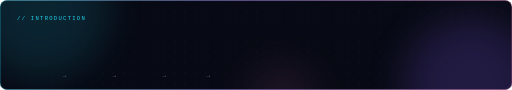
t = 0.00 s
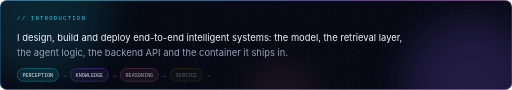
t = 1.13 s
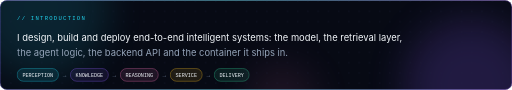
t = 2.83 s
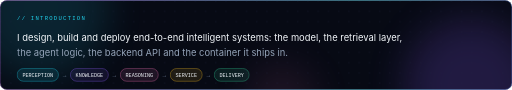
t = 4.50 s
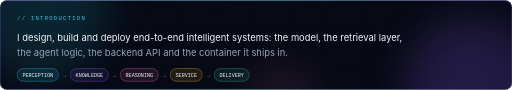
t = 5.95 s
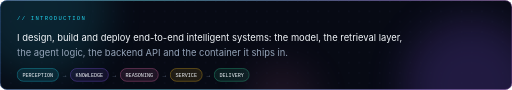
t = 7.20 s

The animated SVG that drew these frames (rendered in a browser with its animation timeline set to each time). Animation: 2 SMIL elements (animate=2), 5 CSS @keyframes rules; one cycle of 9.00 s, repeats indefinitely.

<svg xmlns="http://www.w3.org/2000/svg" width="1200" height="210" viewBox="0 0 1200 210" fill="none" role="img">
<defs>
<linearGradient id="aur" x1="0" y1="0" x2="1" y2="0" spreadMethod="reflect"><stop offset="0" stop-color="#22D3EE"/><stop offset=".5" stop-color="#8B5CF6"/><stop offset="1" stop-color="#F472B6"/><animate attributeName="x1" values="0;.7;0" dur="9s" repeatCount="indefinite"/><animate attributeName="x2" values="1;1.7;1" dur="9s" repeatCount="indefinite"/></linearGradient>
<linearGradient id="aurv" x1="0" y1="0" x2="0" y2="1"><stop offset="0" stop-color="#F472B6"/><stop offset=".5" stop-color="#8B5CF6"/><stop offset="1" stop-color="#22D3EE"/></linearGradient>
<linearGradient id="beam" x1="0" y1="0" x2="1" y2="0"><stop offset="0" stop-color="#22D3EE" stop-opacity="0"/><stop offset=".5" stop-color="#22D3EE"/><stop offset="1" stop-color="#22D3EE" stop-opacity="0"/></linearGradient>
<filter id="glow" x="-60%" y="-60%" width="220%" height="220%"><feGaussianBlur stdDeviation="3" result="b"/><feMerge><feMergeNode in="b"/><feMergeNode in="SourceGraphic"/></feMerge></filter>
<filter id="blur" x="-50%" y="-50%" width="200%" height="200%"><feGaussianBlur stdDeviation="45"/></filter>
<pattern id="dots" width="24" height="24" patternUnits="userSpaceOnUse"><circle cx="2" cy="2" r="1" fill="#1B2442"/></pattern>

</defs>
<style>
.pulse{animation:pulse 2.2s ease-in-out infinite}
@keyframes pulse{0%,100%{opacity:1}50%{opacity:.25}}
.rise{opacity:0;animation:rise .9s cubic-bezier(.2,.8,.2,1) forwards}
@keyframes rise{from{opacity:0;transform:translateY(12px)}to{opacity:1;transform:none}}
.fade{opacity:0;animation:fade .8s ease forwards}
@keyframes fade{to{opacity:1}}
.tw{animation:tw 3s ease-in-out infinite}
@keyframes tw{0%,100%{opacity:.12}50%{opacity:.9}}
.float{animation:float 5s ease-in-out infinite}
@keyframes float{0%,100%{transform:translateY(0)}50%{transform:translateY(-6px)}}
@media (prefers-reduced-motion:reduce){*{animation-duration:.01s!important;animation-iteration-count:1!important}}
</style>
<clipPath id="cl"><rect width="1200" height="210" rx="16"/></clipPath><rect width="1200" height="210" rx="16" fill="#070A14"/><g clip-path="url(#cl)"><circle cx="96" cy="21" r="158" fill="#22D3EE" opacity=".13" filter="url(#blur)"/><circle cx="1104" cy="200" r="158" fill="#8B5CF6" opacity=".20" filter="url(#blur)"/><circle cx="660" cy="231" r="84" fill="#F472B6" opacity=".10" filter="url(#blur)"/><rect width="1200" height="210" fill="url(#dots)"/></g><rect x=".6" y=".6" width="1198.8" height="208.8" rx="16" stroke="url(#aur)" stroke-opacity=".6" stroke-width="1.2"/><text x="40" y="46" font-size="13" font-weight="400" fill="#22D3EE" text-anchor="start" letter-spacing="3" font-family="ui-monospace,SFMono-Regular,Menlo,Consolas,'Courier New',monospace" >// INTRODUCTION</text><text class="rise" style="animation-delay:0.1s" x="40" y="96" font-size="22" font-weight="400" fill="#F1F5F9" text-anchor="start" letter-spacing="0" font-family="-apple-system,BlinkMacSystemFont,'Segoe UI',Helvetica,Arial,sans-serif" >I design, build and deploy end-to-end intelligent systems: the model, the retrieval layer,</text><text class="rise" style="animation-delay:0.3s" x="40" y="130" font-size="22" font-weight="400" fill="#94A3B8" text-anchor="start" letter-spacing="0" font-family="-apple-system,BlinkMacSystemFont,'Segoe UI',Helvetica,Arial,sans-serif" >the agent logic, the backend API and the container it ships in.</text><g class="fade" style="animation-delay:0.50s"><rect x="40" y="160" width="97" height="30" rx="15.0" fill="#22D3EE" fill-opacity=".10" stroke="#22D3EE" stroke-opacity=".75"/><text x="88.5" y="179.2" font-size="12" font-weight="400" fill="#F1F5F9" text-anchor="middle" letter-spacing="0" font-family="ui-monospace,SFMono-Regular,Menlo,Consolas,'Courier New',monospace" >PERCEPTION</text></g><text x="151" y="180" font-size="14" font-weight="400" fill="#64748B" text-anchor="middle" letter-spacing="0" font-family="ui-monospace,SFMono-Regular,Menlo,Consolas,'Courier New',monospace" >→</text><g class="fade" style="animation-delay:0.65s"><rect x="165" y="160" width="89" height="30" rx="15.0" fill="#8B5CF6" fill-opacity=".10" stroke="#8B5CF6" stroke-opacity=".75"/><text x="209.5" y="179.2" font-size="12" font-weight="400" fill="#F1F5F9" text-anchor="middle" letter-spacing="0" font-family="ui-monospace,SFMono-Regular,Menlo,Consolas,'Courier New',monospace" >KNOWLEDGE</text></g><text x="268" y="180" font-size="14" font-weight="400" fill="#64748B" text-anchor="middle" letter-spacing="0" font-family="ui-monospace,SFMono-Regular,Menlo,Consolas,'Courier New',monospace" >→</text><g class="fade" style="animation-delay:0.80s"><rect x="282" y="160" width="89" height="30" rx="15.0" fill="#F472B6" fill-opacity=".10" stroke="#F472B6" stroke-opacity=".75"/><text x="326.5" y="179.2" font-size="12" font-weight="400" fill="#F1F5F9" text-anchor="middle" letter-spacing="0" font-family="ui-monospace,SFMono-Regular,Menlo,Consolas,'Courier New',monospace" >REASONING</text></g><text x="385" y="180" font-size="14" font-weight="400" fill="#64748B" text-anchor="middle" letter-spacing="0" font-family="ui-monospace,SFMono-Regular,Menlo,Consolas,'Courier New',monospace" >→</text><g class="fade" style="animation-delay:0.95s"><rect x="399" y="160" width="75" height="30" rx="15.0" fill="#FBBF24" fill-opacity=".10" stroke="#FBBF24" stroke-opacity=".75"/><text x="436.5" y="179.2" font-size="12" font-weight="400" fill="#F1F5F9" text-anchor="middle" letter-spacing="0" font-family="ui-monospace,SFMono-Regular,Menlo,Consolas,'Courier New',monospace" >SERVICE</text></g><text x="488" y="180" font-size="14" font-weight="400" fill="#64748B" text-anchor="middle" letter-spacing="0" font-family="ui-monospace,SFMono-Regular,Menlo,Consolas,'Courier New',monospace" >→</text><g class="fade" style="animation-delay:1.10s"><rect x="502" y="160" width="82" height="30" rx="15.0" fill="#34D399" fill-opacity=".10" stroke="#34D399" stroke-opacity=".75"/><text x="543.0" y="179.2" font-size="12" font-weight="400" fill="#F1F5F9" text-anchor="middle" letter-spacing="0" font-family="ui-monospace,SFMono-Regular,Menlo,Consolas,'Courier New',monospace" >DELIVERY</text></g>
</svg>
